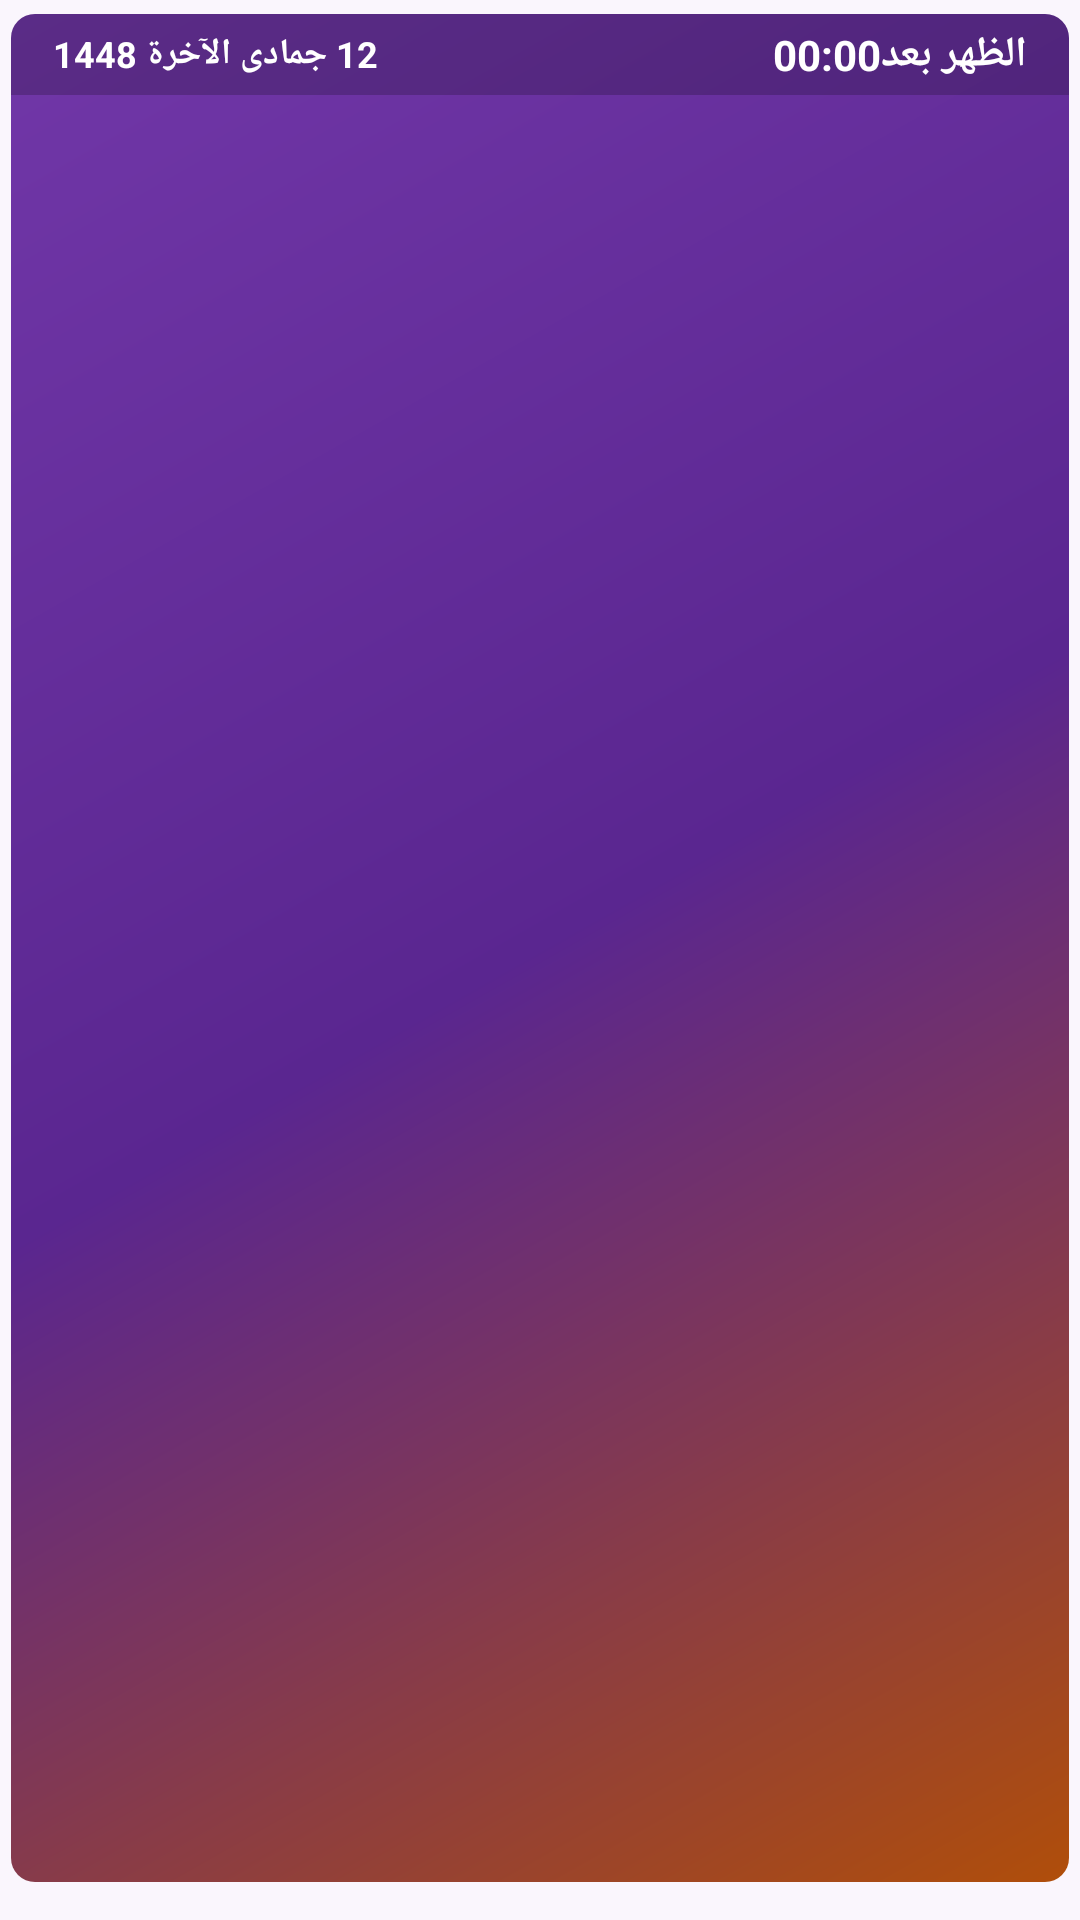

Android layout source for this screen:
<!-- AndroidManifest.xml: application theme AppTheme -->
<!-- res/layout/widget_day.xml -->
<?xml version="1.0" encoding="utf-8"?>
<FrameLayout xmlns:android="http://schemas.android.com/apk/res/android" android:id="@+id/widget_root" android:layout_width="match_parent" android:layout_height="match_parent" android:layoutDirection="rtl" android:paddingStart="3.5dp" android:paddingEnd="3.5dp" android:paddingTop="4.5dp" android:paddingBottom="12.5dp">
    <ImageView android:id="@+id/wbg" android:layout_width="match_parent" android:layout_height="match_parent" android:clipToOutline="true" android:scaleType="fitXY" android:src="@drawable/wbg_grad_1" android:contentDescription="@null" />
    <LinearLayout android:layout_width="match_parent" android:layout_height="match_parent" android:orientation="vertical">
        <LinearLayout android:id="@+id/w_head" android:layout_width="match_parent" android:layout_height="wrap_content" android:orientation="horizontal" android:gravity="center_vertical" android:paddingStart="14dp" android:paddingEnd="14dp" android:paddingTop="4dp" android:paddingBottom="4dp" android:background="@drawable/whead_dark_1">
            <TextView android:id="@+id/w_next" android:layout_width="wrap_content" android:layout_height="wrap_content" android:text="الظهر بعد" android:textColor="#FFFFFF" android:textSize="14dp" android:textStyle="bold" android:maxLines="1" />
            <Chronometer android:id="@+id/w_chrono" android:layout_width="wrap_content" android:layout_height="wrap_content" android:layout_marginStart="6dp" android:textColor="#FFFFFF" android:textSize="14dp" android:textStyle="bold" android:layoutDirection="ltr" />
            <TextView android:id="@+id/w_cd" android:layout_width="wrap_content" android:layout_height="wrap_content" android:visibility="gone" />
            <TextView android:id="@+id/w_label" android:layout_width="wrap_content" android:layout_height="wrap_content" android:visibility="gone" />
            <TextView android:id="@+id/w_city" android:layout_width="0dp" android:layout_height="wrap_content" android:layout_weight="1" android:layout_marginStart="8dp" android:textColor="#E6D6F5" android:textSize="11dp" android:maxLines="1" android:ellipsize="end" />
            <TextView android:id="@+id/w_weather" android:layout_width="wrap_content" android:layout_height="wrap_content" android:layout_marginEnd="8dp" android:textColor="#FFFFFF" android:textSize="12dp" android:textStyle="bold" android:maxLines="1" android:visibility="gone" />
            <TextView android:id="@+id/w_hijri" android:layout_width="wrap_content" android:layout_height="wrap_content" android:text="12 جمادى الآخرة 1448" android:textColor="#FFFFFF" android:textSize="12dp" android:textStyle="bold" android:maxLines="1" android:ellipsize="end" />
        </LinearLayout>
        <LinearLayout android:layout_width="match_parent" android:layout_height="0dp" android:layout_weight="1" android:orientation="horizontal" android:gravity="center_vertical" android:paddingStart="6dp" android:paddingEnd="6dp">
            <LinearLayout android:id="@+id/c0" android:layout_width="0dp" android:layout_height="match_parent" android:layout_weight="1" android:orientation="vertical" android:gravity="center" android:paddingTop="2dp" android:paddingBottom="3dp">
                <TextView android:id="@+id/n0" android:layout_width="match_parent" android:layout_height="0dp" android:layout_weight="5" android:gravity="center" android:includeFontPadding="false" android:textStyle="bold" android:textColor="#FFFFFF" android:maxLines="1" android:autoSizeTextType="uniform" android:autoSizeMinTextSize="9dp" android:autoSizeMaxTextSize="24dp" android:autoSizeStepGranularity="0.5dp" />
                <TextView android:id="@+id/t0" android:layout_width="match_parent" android:layout_height="0dp" android:layout_weight="5" android:layout_marginStart="3dp" android:layout_marginEnd="3dp" android:layout_marginTop="1dp" android:paddingTop="1dp" android:paddingBottom="1dp" android:gravity="center" android:textColor="#FFFFFF" android:textStyle="bold" android:maxLines="1" android:autoSizeTextType="uniform" android:autoSizeMinTextSize="8dp" android:autoSizeMaxTextSize="28dp" android:autoSizeStepGranularity="0.5dp" />
            </LinearLayout>
            <LinearLayout android:id="@+id/c1" android:layout_width="0dp" android:layout_height="match_parent" android:layout_weight="1" android:orientation="vertical" android:gravity="center" android:paddingTop="2dp" android:paddingBottom="3dp">
                <TextView android:id="@+id/n1" android:layout_width="match_parent" android:layout_height="0dp" android:layout_weight="5" android:gravity="center" android:includeFontPadding="false" android:textStyle="bold" android:textColor="#FFFFFF" android:maxLines="1" android:autoSizeTextType="uniform" android:autoSizeMinTextSize="9dp" android:autoSizeMaxTextSize="24dp" android:autoSizeStepGranularity="0.5dp" />
                <TextView android:id="@+id/t1" android:layout_width="match_parent" android:layout_height="0dp" android:layout_weight="5" android:layout_marginStart="3dp" android:layout_marginEnd="3dp" android:layout_marginTop="1dp" android:paddingTop="1dp" android:paddingBottom="1dp" android:gravity="center" android:textColor="#FFFFFF" android:textStyle="bold" android:maxLines="1" android:autoSizeTextType="uniform" android:autoSizeMinTextSize="8dp" android:autoSizeMaxTextSize="28dp" android:autoSizeStepGranularity="0.5dp" />
            </LinearLayout>
            <LinearLayout android:id="@+id/c2" android:layout_width="0dp" android:layout_height="match_parent" android:layout_weight="1" android:orientation="vertical" android:gravity="center" android:paddingTop="2dp" android:paddingBottom="3dp">
                <TextView android:id="@+id/n2" android:layout_width="match_parent" android:layout_height="0dp" android:layout_weight="5" android:gravity="center" android:includeFontPadding="false" android:textStyle="bold" android:textColor="#FFFFFF" android:maxLines="1" android:autoSizeTextType="uniform" android:autoSizeMinTextSize="9dp" android:autoSizeMaxTextSize="24dp" android:autoSizeStepGranularity="0.5dp" />
                <TextView android:id="@+id/t2" android:layout_width="match_parent" android:layout_height="0dp" android:layout_weight="5" android:layout_marginStart="3dp" android:layout_marginEnd="3dp" android:layout_marginTop="1dp" android:paddingTop="1dp" android:paddingBottom="1dp" android:gravity="center" android:textColor="#FFFFFF" android:textStyle="bold" android:maxLines="1" android:autoSizeTextType="uniform" android:autoSizeMinTextSize="8dp" android:autoSizeMaxTextSize="28dp" android:autoSizeStepGranularity="0.5dp" />
            </LinearLayout>
            <LinearLayout android:id="@+id/c3" android:layout_width="0dp" android:layout_height="match_parent" android:layout_weight="1" android:orientation="vertical" android:gravity="center" android:paddingTop="2dp" android:paddingBottom="3dp">
                <TextView android:id="@+id/n3" android:layout_width="match_parent" android:layout_height="0dp" android:layout_weight="5" android:gravity="center" android:includeFontPadding="false" android:textStyle="bold" android:textColor="#FFFFFF" android:maxLines="1" android:autoSizeTextType="uniform" android:autoSizeMinTextSize="9dp" android:autoSizeMaxTextSize="24dp" android:autoSizeStepGranularity="0.5dp" />
                <TextView android:id="@+id/t3" android:layout_width="match_parent" android:layout_height="0dp" android:layout_weight="5" android:layout_marginStart="3dp" android:layout_marginEnd="3dp" android:layout_marginTop="1dp" android:paddingTop="1dp" android:paddingBottom="1dp" android:gravity="center" android:textColor="#FFFFFF" android:textStyle="bold" android:maxLines="1" android:autoSizeTextType="uniform" android:autoSizeMinTextSize="8dp" android:autoSizeMaxTextSize="28dp" android:autoSizeStepGranularity="0.5dp" />
            </LinearLayout>
            <LinearLayout android:id="@+id/c4" android:layout_width="0dp" android:layout_height="match_parent" android:layout_weight="1" android:orientation="vertical" android:gravity="center" android:paddingTop="2dp" android:paddingBottom="3dp">
                <TextView android:id="@+id/n4" android:layout_width="match_parent" android:layout_height="0dp" android:layout_weight="5" android:gravity="center" android:includeFontPadding="false" android:textStyle="bold" android:textColor="#FFFFFF" android:maxLines="1" android:autoSizeTextType="uniform" android:autoSizeMinTextSize="9dp" android:autoSizeMaxTextSize="24dp" android:autoSizeStepGranularity="0.5dp" />
                <TextView android:id="@+id/t4" android:layout_width="match_parent" android:layout_height="0dp" android:layout_weight="5" android:layout_marginStart="3dp" android:layout_marginEnd="3dp" android:layout_marginTop="1dp" android:paddingTop="1dp" android:paddingBottom="1dp" android:gravity="center" android:textColor="#FFFFFF" android:textStyle="bold" android:maxLines="1" android:autoSizeTextType="uniform" android:autoSizeMinTextSize="8dp" android:autoSizeMaxTextSize="28dp" android:autoSizeStepGranularity="0.5dp" />
            </LinearLayout>
        </LinearLayout>
    </LinearLayout>
</FrameLayout>
<!-- resources referenced by this layout -->
<resources>
  <!-- drawable wbg_grad_1 (drawable) -->
  <?xml version="1.0" encoding="utf-8"?>
  <shape xmlns:android="http://schemas.android.com/apk/res/android" android:shape="rectangle">
      <gradient android:angle="315" android:startColor="#7137A8" android:centerColor="#5A2690" android:endColor="#B04E0A" />
      <corners android:radius="8dp" />
  </shape>
  <!-- drawable whead_dark_1 (drawable) -->
  <?xml version="1.0" encoding="utf-8"?>
  <shape xmlns:android="http://schemas.android.com/apk/res/android" android:shape="rectangle">
      <solid android:color="#33000000" />
      <corners android:topLeftRadius="8dp" android:topRightRadius="8dp" android:bottomLeftRadius="0dp" android:bottomRightRadius="0dp" />
  </shape>
  <style name="AppTheme" parent="@android:style/Theme.Material.Light.NoActionBar">
          <item name="android:windowBackground">@color/bg</item>
          <item name="android:statusBarColor">@color/bg</item>
          <item name="android:navigationBarColor">@color/bg</item>
          <item name="android:colorAccent">@color/orange</item>
          <item name="android:colorPrimary">@color/purple</item>
      </style>
  <color name="bg">#FAF6FD</color>
  <color name="orange">#F28A32</color>
  <color name="purple">#7137A8</color>
</resources>
